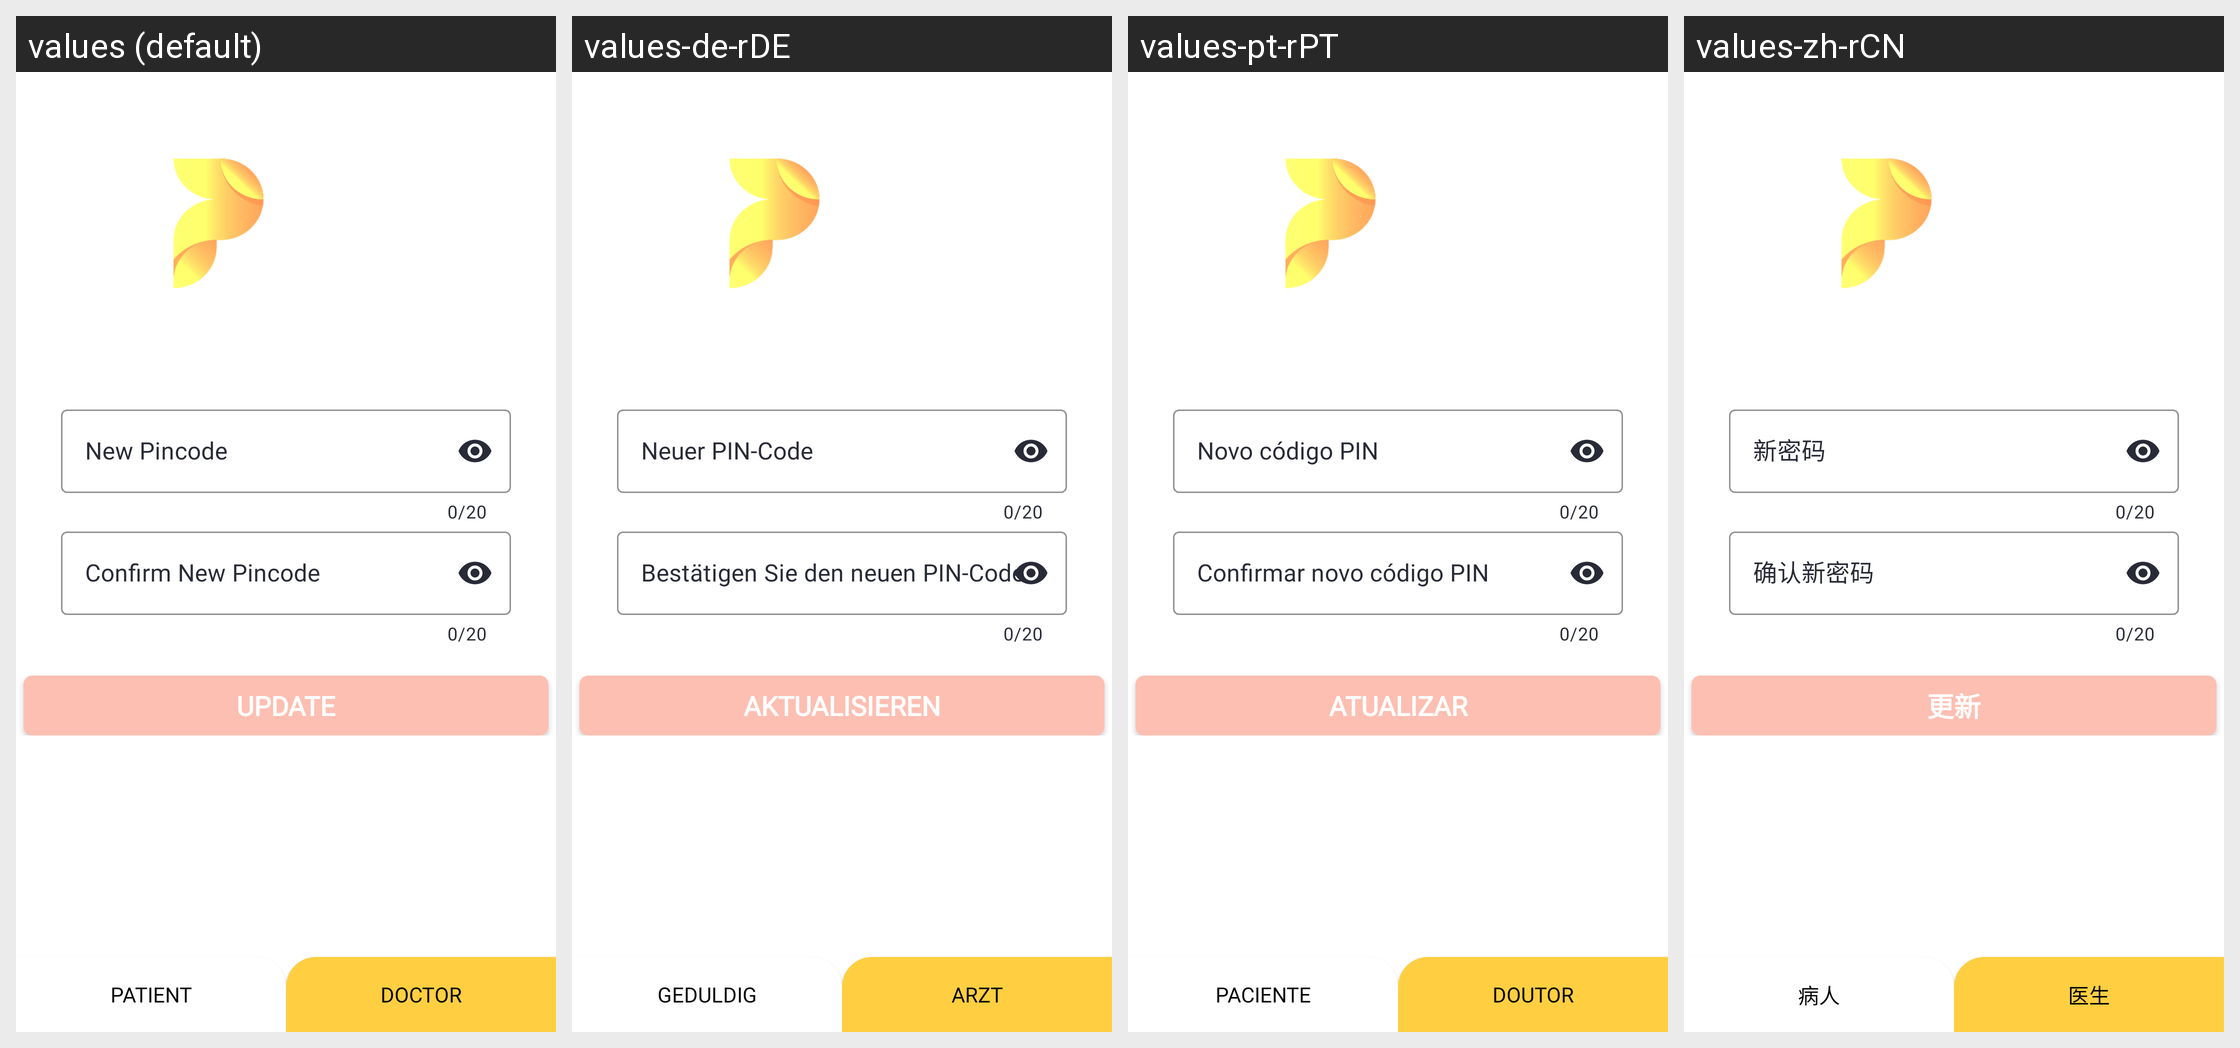

Locale-by-locale string values for the Android screen shown in this grid:
Android screen res/layout/activity_dset_new_pincode.xml rendered under 4 locales, left to right: values (default), values-de-rDE, values-pt-rPT, values-zh-rCN. Device: Nexus 5 (rendered at 1080×1920; each locale shown at half size, 540×960, under a caption strip naming it); theme AppTheme.
Other locales in the repository, not shown: values-ar-rAE, values-es-rES, values-fr-rFR, values-ja-rJP, values-ko-rKR, values-th-rTH.
Strings drawn on this screen, with the default value and each locale's value (text and hints the layout hard-codes, and strings that could not be matched under every locale, appear in the picture but are not listed):

new_pincode
  values: New Pincode
  values-de-rDE: Neuer PIN-Code
  values-pt-rPT: Novo código PIN
  values-zh-rCN: 新密码

confirm_new_pincode
  values: Confirm New Pincode
  values-de-rDE: Bestätigen Sie den neuen PIN-Code
  values-pt-rPT: Confirmar novo código PIN
  values-zh-rCN: 确认新密码

update
  values: Update
  values-de-rDE: aktualisieren
  values-pt-rPT: atualizar
  values-zh-rCN: 更新

patient
  values: Patient
  values-de-rDE: Geduldig
  values-pt-rPT: paciente
  values-zh-rCN: 病人

doctor
  values: Doctor
  values-de-rDE: Arzt
  values-pt-rPT: doutor
  values-zh-rCN: 医生
